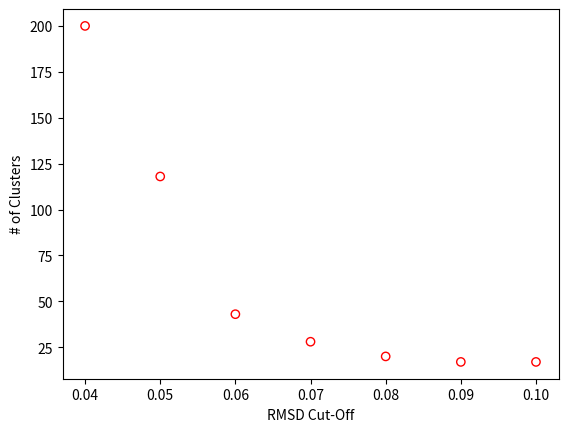

Python code for this plot:
#%%
import numpy as np
import matplotlib.pyplot as plt

cutoffRMSD = [0.04, 0.05, 0.06, 0.07, 0.08, 0.09, 0.1]
numberOfClusters = [200, 118, 43, 28, 20, 17, 17]

plt.scatter(cutoffRMSD, numberOfClusters, facecolors='none', edgecolors='r')
plt.xlabel('RMSD Cut-Off')
plt.ylabel('# of Clusters')
